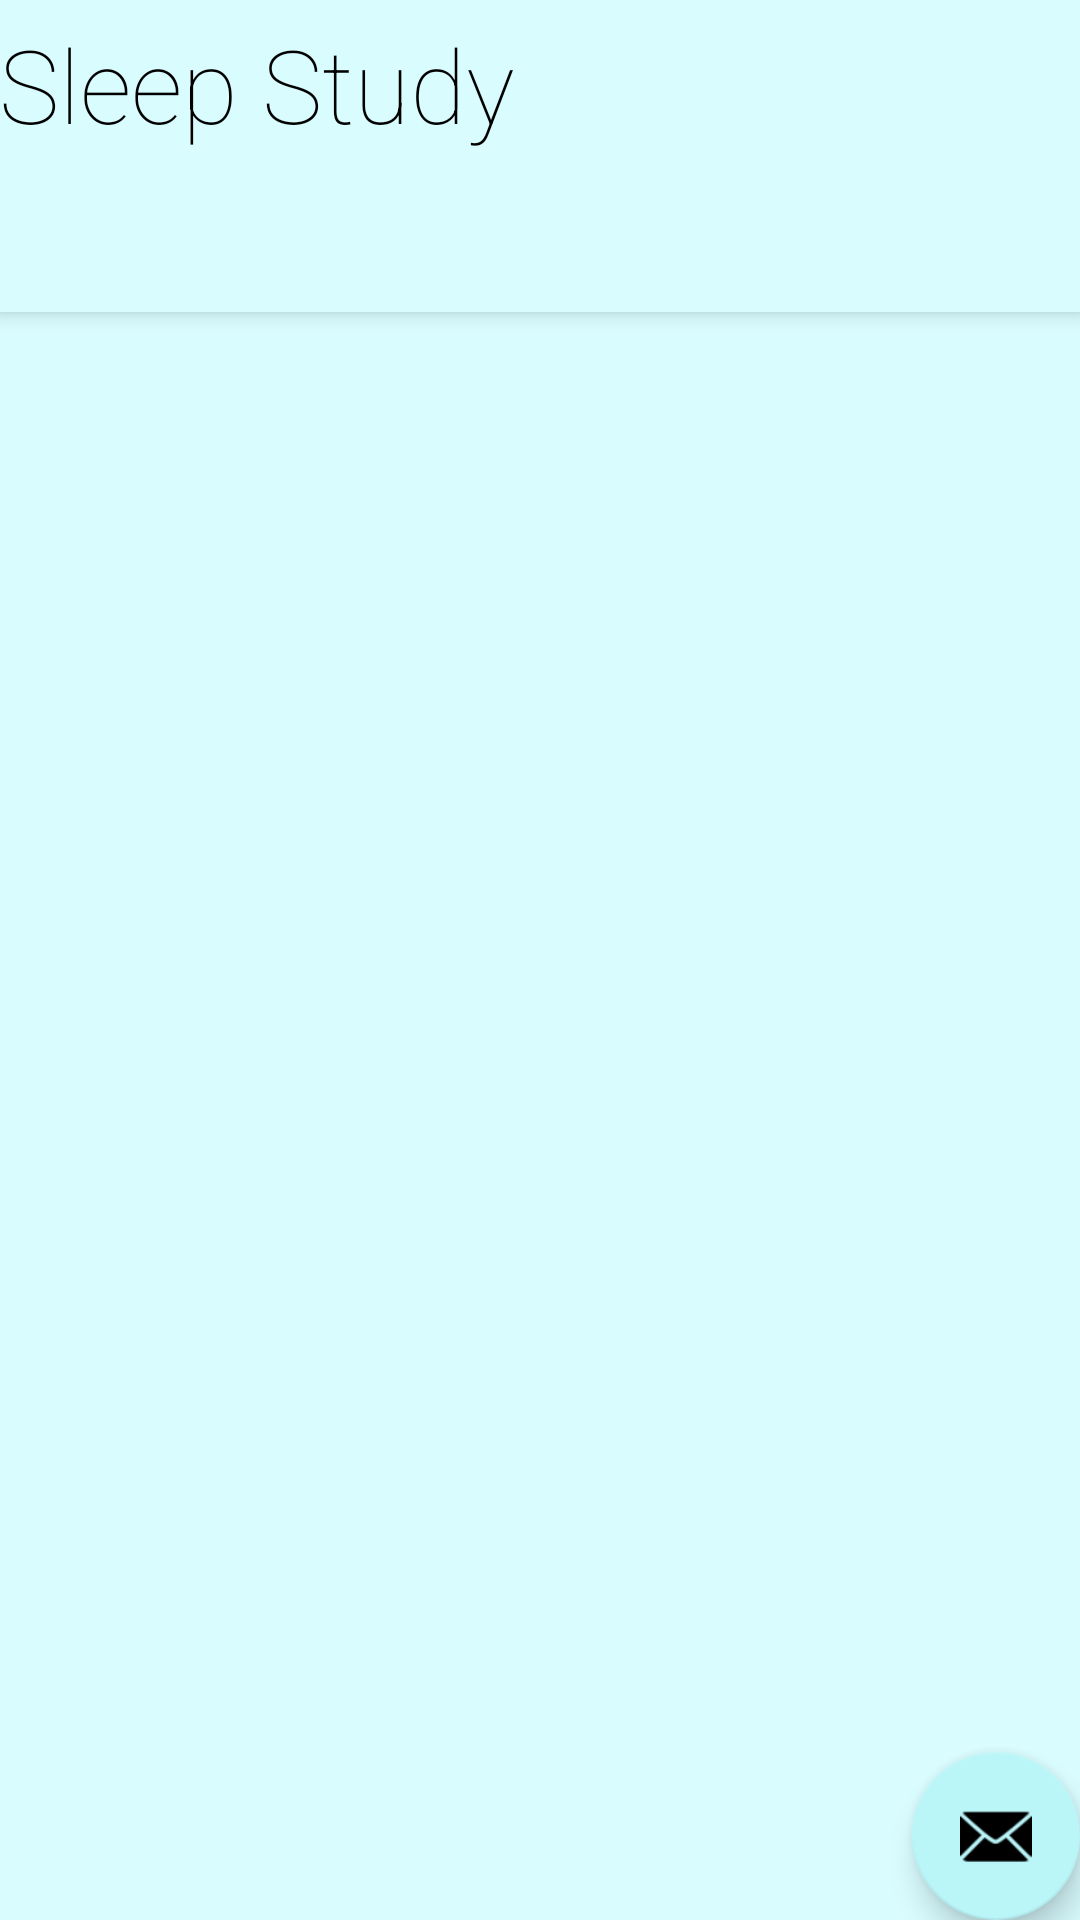

The Android layout XML behind this screen, and the referenced resources:
<!-- AndroidManifest.xml: activity theme Theme.Tabs.NoActionBar -->
<!-- res/layout/activity_main.xml -->
<?xml version="1.0" encoding="utf-8"?>
<androidx.coordinatorlayout.widget.CoordinatorLayout xmlns:android="http://schemas.android.com/apk/res/android"
    xmlns:app="http://schemas.android.com/apk/res-auto"
    xmlns:tools="http://schemas.android.com/tools"
    android:layout_width="match_parent"
    android:layout_height="match_parent"
    tools:context=".MainActivity">

    <com.google.android.material.appbar.AppBarLayout
        android:layout_width="match_parent"
        android:layout_height="wrap_content"
        android:background="@color/blue"
        android:theme="@style/Theme.Tabs.AppBarOverlay">


        <TextView
            android:id="@+id/title"
            android:layout_width="wrap_content"
            android:layout_height="wrap_content"
            android:fontFamily="sans-serif-thin"
            android:gravity="center"
            android:minHeight="?actionBarSize"
            android:padding="@dimen/appbar_padding"
            android:text="@string/app_name"
            android:textAppearance="@style/TextAppearance.Widget.AppCompat.Toolbar.Title"
            android:textColor="#000000"
            android:textSize="34sp"
            android:visibility="visible" />

        <com.google.android.material.tabs.TabLayout
            android:id="@+id/tabs"
            android:layout_width="match_parent"
            android:layout_height="wrap_content"
            android:background="@color/blue"
            app:tabIconTint="@color/purple_700"
            app:tabIndicatorColor="@color/darkerblue"
            app:tabSelectedTextColor="@color/black"
            app:tabTextAppearance="@style/tab_text"/>

    </com.google.android.material.appbar.AppBarLayout>

    <androidx.viewpager.widget.ViewPager
        android:id="@+id/view_pager"
        android:layout_width="match_parent"
        android:layout_height="match_parent"
        android:background="@color/blue"
        app:layout_behavior="@string/appbar_scrolling_view_behavior" />

    <com.google.android.material.floatingactionbutton.FloatingActionButton
        android:id="@+id/fab"
        android:layout_width="wrap_content"
        android:layout_height="wrap_content"
        android:layout_gravity="bottom|end"
        android:layout_margin="@dimen/fab_margin"
        app:backgroundTint="@color/darkerblue"
        app:srcCompat="@android:drawable/ic_dialog_email" />
</androidx.coordinatorlayout.widget.CoordinatorLayout>
<!-- resources referenced by this layout -->
<resources>
  <color name="black">#FF000000</color>
  <color name="blue">#D9FCFF</color>
  <color name="darkerblue">#BAF5F8</color>
  <color name="purple_700">#FF3700B3</color>
  <string name="app_name">Sleep Study</string>
  <style name="Theme.Tabs.AppBarOverlay" parent="ThemeOverlay.AppCompat.Dark.ActionBar" />
  <style name="tab_text" parent="@android:style/TextAppearance.Widget.TabWidget">
          <item name="android:fontFamily">sans-serif-thin</item>
      </style>
  <style name="Theme.Tabs.NoActionBar">
          <item name="windowActionBar">false</item>
          <item name="windowNoTitle">true</item>
      </style>
</resources>
